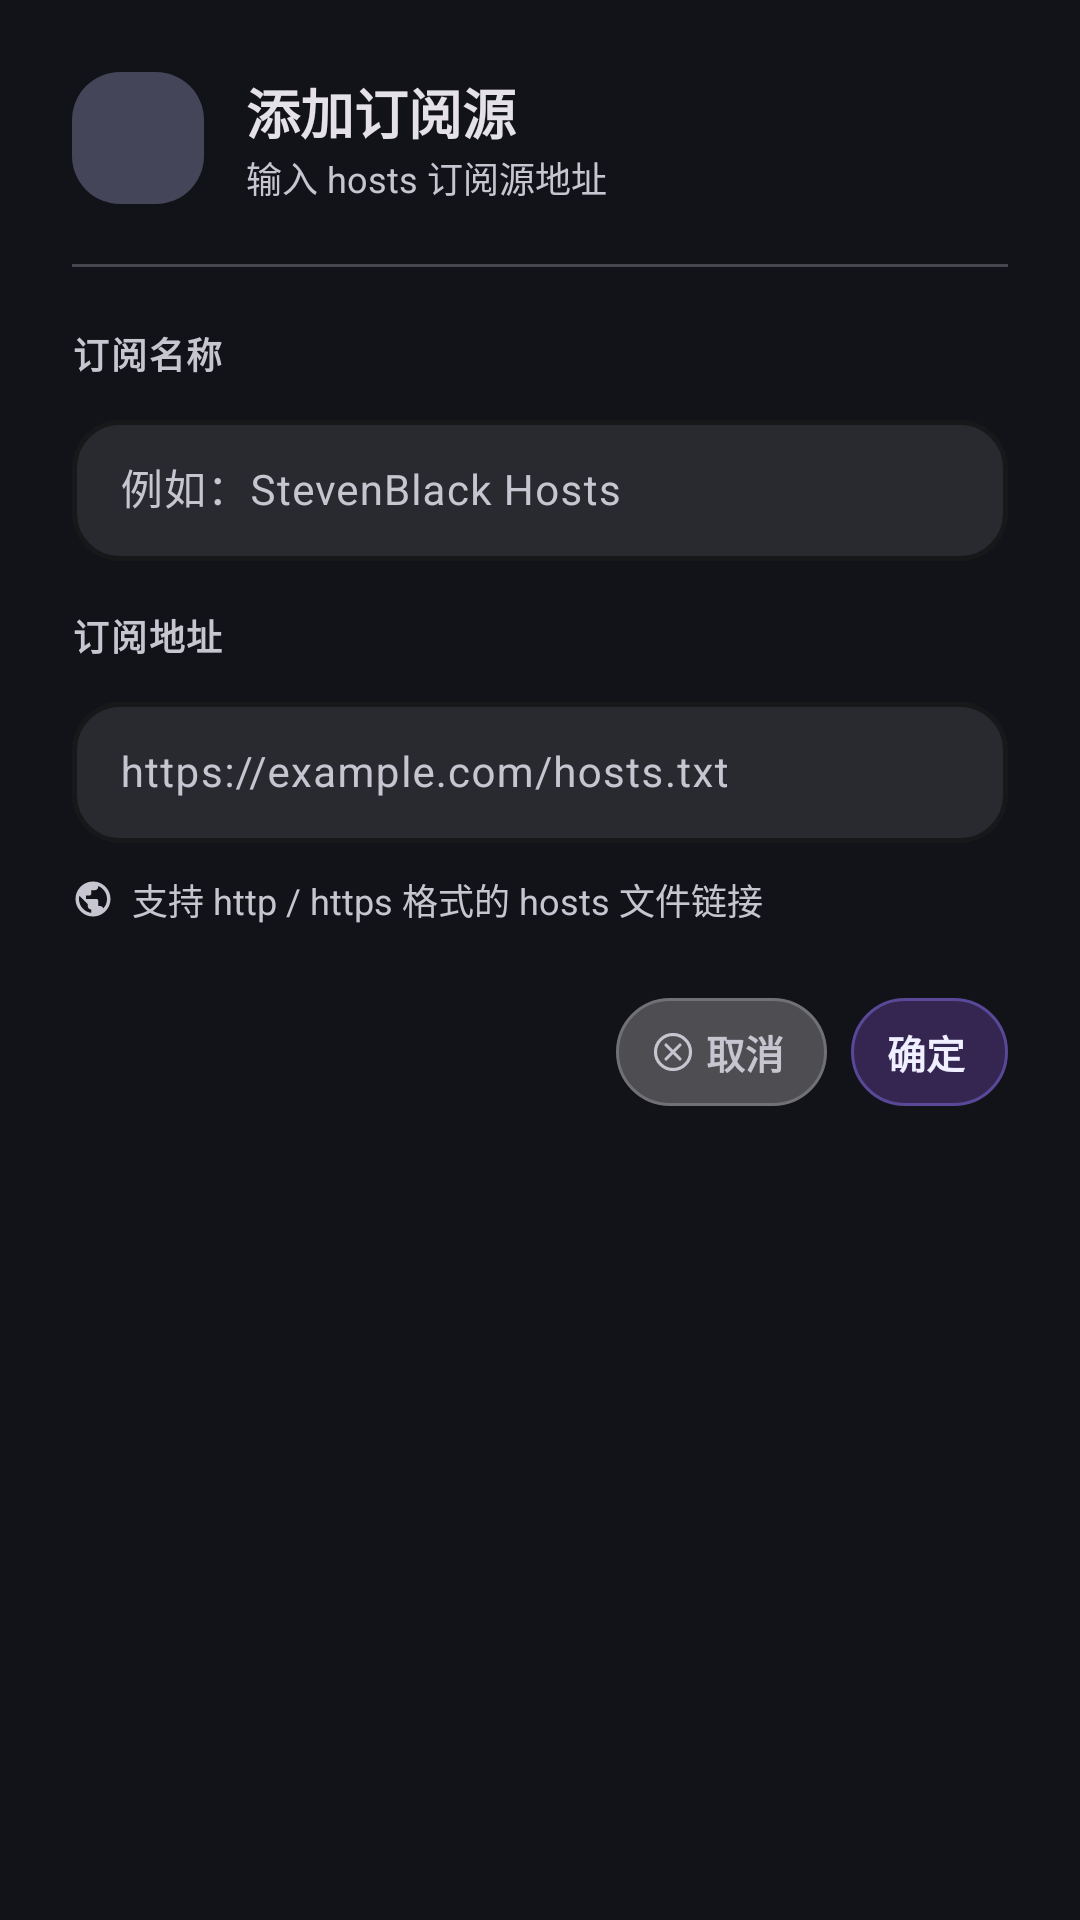

Produce the Android XML layout that renders to this screen, including the resource entries it uses.
<!-- AndroidManifest.xml: application theme AppTheme -->
<!-- res/layout/dialog_add_subscription.xml -->
<?xml version="1.0" encoding="utf-8"?>
<LinearLayout xmlns:android="http://schemas.android.com/apk/res/android"
    xmlns:app="http://schemas.android.com/apk/res-auto"
    android:layout_width="match_parent"
    android:layout_height="wrap_content"
    android:orientation="vertical"
    android:padding="24dp">

    <LinearLayout
        android:layout_width="match_parent"
        android:layout_height="wrap_content"
        android:layout_marginBottom="20dp"
        android:gravity="center_vertical"
        android:orientation="horizontal">

        <FrameLayout
            style="@style/Widget.ADHosts.ToolIconContainer">

            <ImageView
                style="@style/Widget.ADHosts.ToolIcon"
                android:contentDescription="@null"
                android:src="@drawable/ic_link"
                app:tint="@color/md_theme_primary" />
        </FrameLayout>

        <LinearLayout
            style="@style/Widget.ADHosts.ToolTextGroup">

            <TextView
                style="@style/TextAppearance.ADHosts.DialogTitle"
                android:layout_width="wrap_content"
                android:layout_height="wrap_content"
                android:text="@string/add_subscription" />

            <TextView
                style="@style/TextAppearance.ADHosts.DialogSubtitle"
                android:layout_width="wrap_content"
                android:layout_height="wrap_content"
                android:text="@string/add_subscription_hint" />
        </LinearLayout>
    </LinearLayout>

    <View
        android:layout_width="match_parent"
        android:layout_height="1dp"
        android:layout_marginBottom="20dp"
        android:background="@color/md_theme_outlineVariant" />

    <TextView
        android:layout_width="wrap_content"
        android:layout_height="wrap_content"
        android:layout_marginBottom="8dp"
        android:letterSpacing="0.05"
        android:text="@string/subscription_name_label"
        android:textAllCaps="true"
        android:textColor="@color/md_theme_onSurfaceVariant"
        android:textSize="12sp"
        android:textStyle="bold" />

    <com.google.android.material.textfield.TextInputLayout
        style="@style/Widget.ADHosts.TextInputLayout"
        android:layout_width="match_parent"
        android:layout_height="wrap_content"
        app:boxStrokeWidth="1.5dp"
        app:endIconMode="clear_text"
        app:endIconTint="@color/md_theme_onSurfaceVariant">

        <com.google.android.material.textfield.TextInputEditText
            android:id="@+id/editTextName"
            android:layout_width="match_parent"
            android:layout_height="wrap_content"
            android:hint="@string/subscription_name_hint"
            android:imeOptions="actionNext"
            android:inputType="textCapSentences"
            android:paddingVertical="14dp"
            android:singleLine="true"
            android:textColor="@color/md_theme_onSurface"
            android:textColorHint="@color/md_theme_onSurfaceVariant"
            android:textSize="14sp" />
    </com.google.android.material.textfield.TextInputLayout>

    <TextView
        android:layout_width="wrap_content"
        android:layout_height="wrap_content"
        android:layout_marginTop="16dp"
        android:layout_marginBottom="8dp"
        android:letterSpacing="0.05"
        android:text="@string/subscription_url_label"
        android:textAllCaps="true"
        android:textColor="@color/md_theme_onSurfaceVariant"
        android:textSize="12sp"
        android:textStyle="bold" />

    <com.google.android.material.textfield.TextInputLayout
        style="@style/Widget.ADHosts.TextInputLayout"
        android:layout_width="match_parent"
        android:layout_height="wrap_content"
        app:boxStrokeWidth="1.5dp"
        app:endIconMode="clear_text"
        app:endIconTint="@color/md_theme_onSurfaceVariant">

        <com.google.android.material.textfield.TextInputEditText
            android:id="@+id/editTextUrl"
            android:layout_width="match_parent"
            android:layout_height="wrap_content"
            android:hint="@string/add_subscription_url_example"
            android:imeOptions="actionDone"
            android:inputType="textUri"
            android:paddingVertical="14dp"
            android:singleLine="true"
            android:textColor="@color/md_theme_onSurface"
            android:textColorHint="@color/md_theme_onSurfaceVariant"
            android:textSize="14sp" />
    </com.google.android.material.textfield.TextInputLayout>

    <com.google.android.material.textview.MaterialTextView
        style="@style/TextAppearance.ADHosts.DialogSubtitle"
        android:layout_width="match_parent"
        android:layout_height="wrap_content"
        android:layout_marginTop="10dp"
        android:layout_marginBottom="24dp"
        android:drawablePadding="6dp"
        android:gravity="center_vertical"
        android:text="@string/add_subscription_tip"
        app:drawableStartCompat="@drawable/ic_network_hint"
        app:drawableTint="@color/md_theme_onSurfaceVariant" />

    <LinearLayout
        android:layout_width="match_parent"
        android:layout_height="wrap_content"
        android:gravity="end"
        android:orientation="horizontal">

        <com.google.android.material.button.MaterialButton
            android:id="@+id/btnCancel"
            style="@style/Widget.ADHosts.PillButton.TextCompact"
            android:layout_marginEnd="8dp"
            android:text="@string/cancel"
            app:icon="@drawable/ic_close_circle" />

        <com.google.android.material.button.MaterialButton
            android:id="@+id/btnConfirm"
            style="@style/Widget.ADHosts.PillButton.Success.Compact"
            android:text="@string/confirm"
            app:icon="@drawable/ic_check_circle" />
    </LinearLayout>

</LinearLayout>
<!-- resources referenced by this layout -->
<resources>
  <color name="md_theme_onSurface">#FFE4E1E9</color>
  <color name="md_theme_onSurfaceVariant">#FFC7C5D0</color>
  <color name="md_theme_outlineVariant">#FF46464F</color>
  <color name="md_theme_primary">#FFC3C7FF</color>
  <string name="add_subscription">添加订阅源</string>
  <string name="add_subscription_hint">输入 hosts 订阅源地址</string>
  <string name="add_subscription_tip">支持 http / https 格式的 hosts 文件链接</string>
  <string name="add_subscription_url_example" translatable="false">https://example.com/hosts.txt</string>
  <string name="cancel">取消</string>
  <string name="confirm">确定</string>
  <string name="subscription_name_hint">例如：StevenBlack Hosts</string>
  <string name="subscription_name_label">订阅名称</string>
  <string name="subscription_url_label">订阅地址</string>
  <style name="TextAppearance.ADHosts.DialogSubtitle" parent="">
          <item name="android:textColor">@color/md_theme_onSurfaceVariant</item>
          <item name="android:textSize">12sp</item>
      </style>
  <style name="TextAppearance.ADHosts.DialogTitle" parent="">
          <item name="android:textColor">@color/md_theme_onSurface</item>
          <item name="android:textSize">18sp</item>
          <item name="android:textStyle">bold</item>
      </style>
  <style name="Widget.ADHosts.PillButton.Success.Compact" parent="Widget.ADHosts.PillButton.Compact">
          <item name="android:textColor">#FFF0EFFF</item>
          <item name="backgroundTint">#80563B8A</item>
          <item name="iconTint">#FFF0EFFF</item>
          <item name="strokeColor">#668E7CFF</item>
      </style>
  <style name="Widget.ADHosts.ToolIcon" parent="">
          <item name="android:layout_width">24dp</item>
          <item name="android:layout_height">24dp</item>
          <item name="android:layout_gravity">center</item>
      </style>
  <style name="Widget.ADHosts.ToolIconContainer" parent="">
          <item name="android:layout_width">44dp</item>
          <item name="android:layout_height">44dp</item>
          <item name="android:background">@drawable/md3_icon_container_bg</item>
      </style>
  <color name="md_theme_surfaceContainerHigh">#FF292A2F</color>
  <color name="md_theme_outline">#FF918F9A</color>
  <!-- drawable md3_icon_container_bg (drawable) -->
  <?xml version="1.0" encoding="utf-8"?>
  <shape xmlns:android="http://schemas.android.com/apk/res/android">
      <solid android:color="?attr/appIconContainerBackgroundColor" />
      <corners android:radius="16dp" />
  </shape>
  <color name="md_theme_onPrimary">#FF292C61</color>
  <color name="md_theme_primaryContainer">#FF3F4378</color>
  <color name="md_theme_onPrimaryContainer">#FFE0E0FF</color>
  <color name="md_theme_secondary">#FFC5C4DD</color>
  <color name="md_theme_onSecondary">#FF2E2F42</color>
  <color name="md_theme_secondaryContainer">#FF454559</color>
  <color name="md_theme_onSecondaryContainer">#FFE1E0F9</color>
  <color name="md_theme_tertiary">#FFE8B9D0</color>
  <color name="md_theme_onTertiary">#FF45263A</color>
  <color name="md_theme_tertiaryContainer">#FF5E3C51</color>
  <color name="md_theme_onTertiaryContainer">#FFFFD8E9</color>
  <color name="md_theme_error">#FFFFB4AB</color>
  <color name="md_theme_onError">#FF690005</color>
  <color name="md_theme_errorContainer">#FF93000A</color>
  <color name="md_theme_onErrorContainer">#FFFFDAD6</color>
  <color name="md_theme_background">#FF121318</color>
  <color name="md_theme_onBackground">#FFE4E1E9</color>
  <color name="md_theme_surface">#FF121318</color>
  <color name="md_theme_surfaceVariant">#FF46464F</color>
  <color name="md_theme_surfaceContainer">#FF1E1F25</color>
  <color name="md_theme_surfaceContainerLow">#FF1A1B21</color>
  <color name="md_theme_surfaceContainerHighest">#FF34343A</color>
  <dimen name="app_card_corner_radius">24dp</dimen>
</resources>
